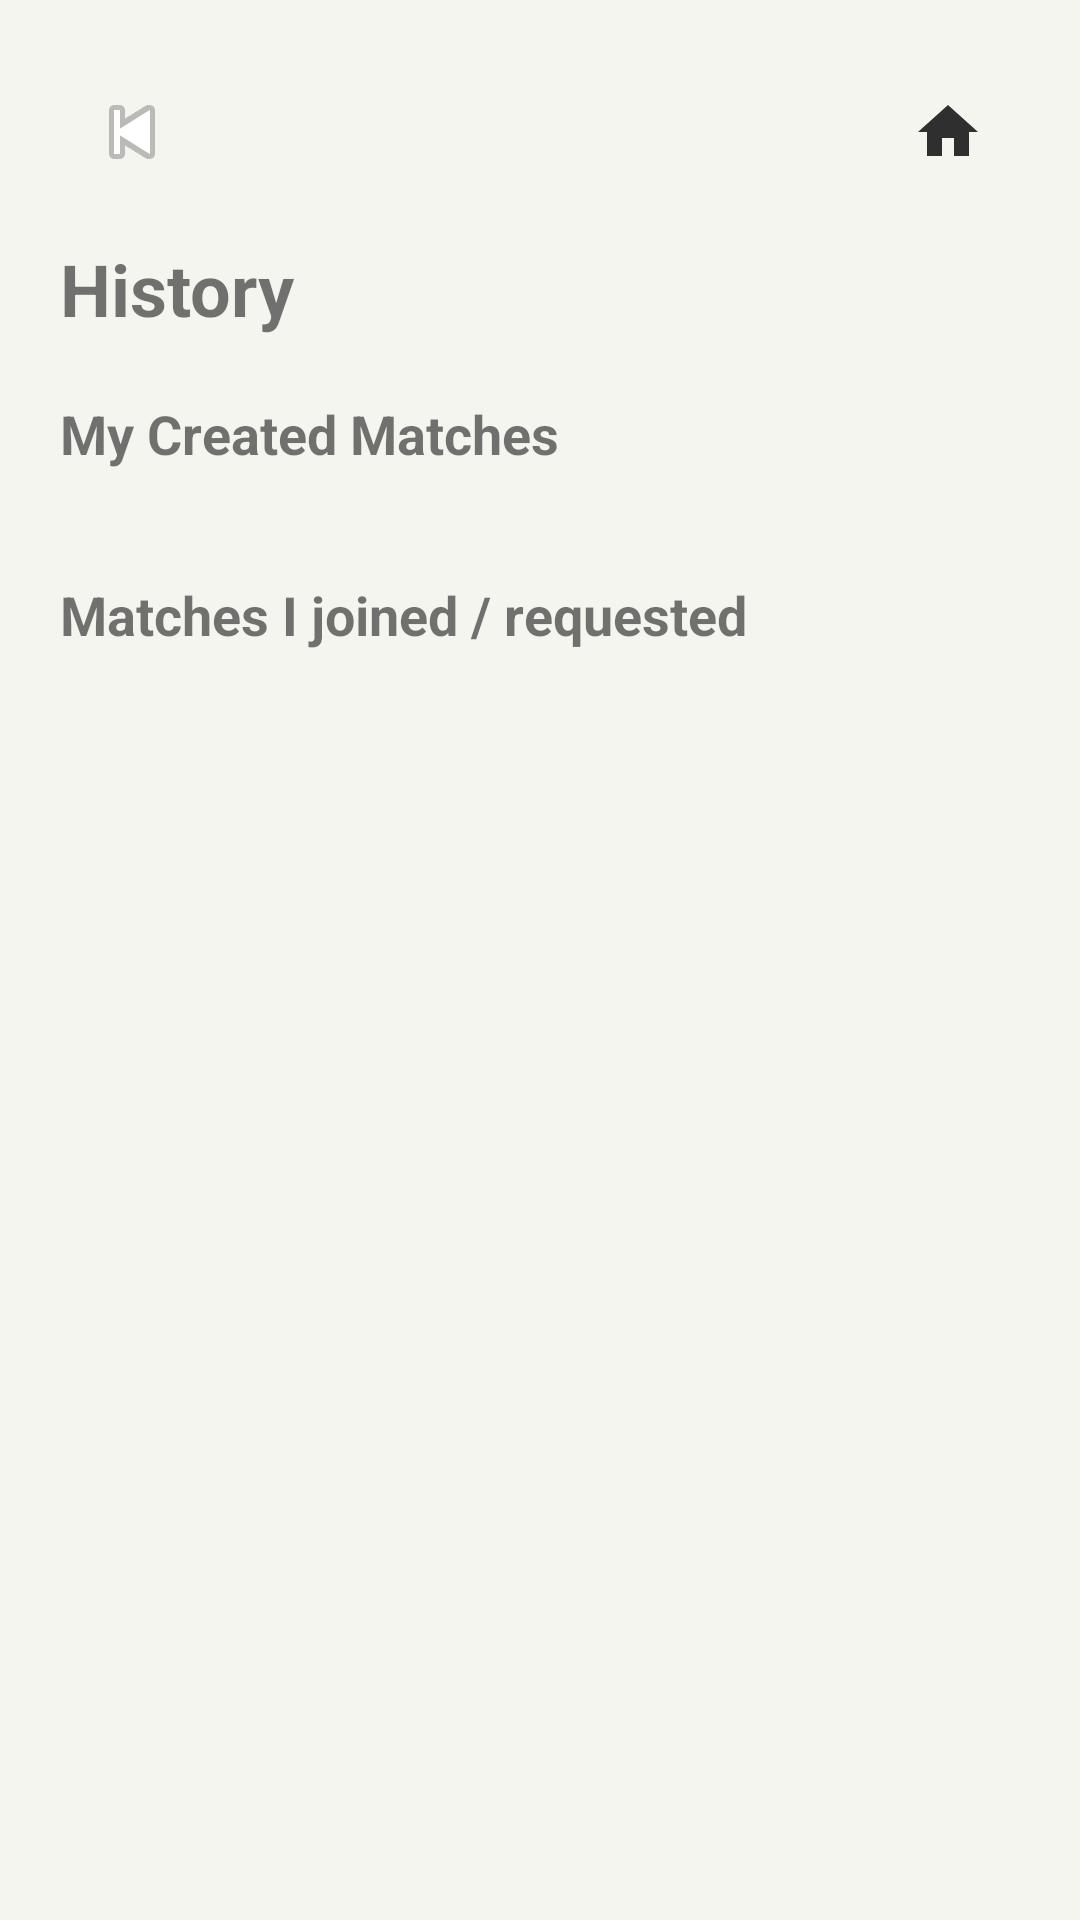

This screen was rendered from an Android layout file. Write that file and the resources it references.
<!-- AndroidManifest.xml: application theme Theme.ScoreConnectPrototype -->
<!-- res/layout/activity_history.xml -->
<?xml version="1.0" encoding="utf-8"?>
<ScrollView xmlns:android="http://schemas.android.com/apk/res/android"
    android:layout_width="match_parent"
    android:layout_height="match_parent"
    android:background="@drawable/bg_screen">

    <LinearLayout
        android:layout_width="match_parent"
        android:layout_height="wrap_content"
        android:orientation="vertical"
        android:padding="20dp">

        <include layout="@layout/view_page_header" />

        <TextView
            android:layout_width="wrap_content"
            android:layout_height="wrap_content"
            android:layout_marginTop="12dp"
            android:text="History"
            android:textSize="24sp"
            android:textStyle="bold" />

        <TextView
            android:layout_width="wrap_content"
            android:layout_height="wrap_content"
            android:layout_marginTop="20dp"
            android:text="My Created Matches"
            android:textSize="18sp"
            android:textStyle="bold" />

        <TextView
            android:id="@+id/tvEmptyCreatedHistory"
            android:layout_width="match_parent"
            android:layout_height="wrap_content"
            android:layout_marginTop="12dp"
            android:background="@drawable/bg_card"
            android:padding="16dp"
            android:text="You haven't created any matches yet."
            android:textColor="@color/text_primary"
            android:visibility="gone" />

        <androidx.recyclerview.widget.RecyclerView
            android:id="@+id/rvCreatedMatches"
            android:layout_width="match_parent"
            android:layout_height="wrap_content"
            android:layout_marginTop="12dp" />

        <TextView
            android:layout_width="wrap_content"
            android:layout_height="wrap_content"
            android:layout_marginTop="24dp"
            android:text="Matches I joined / requested"
            android:textSize="18sp"
            android:textStyle="bold" />

        <TextView
            android:id="@+id/tvEmptyJoinedHistory"
            android:layout_width="match_parent"
            android:layout_height="wrap_content"
            android:layout_marginTop="12dp"
            android:background="@drawable/bg_card"
            android:padding="16dp"
            android:text="You haven't joined any matches yet."
            android:textColor="@color/text_primary"
            android:visibility="gone" />

        <androidx.recyclerview.widget.RecyclerView
            android:id="@+id/rvJoinedMatches"
            android:layout_width="match_parent"
            android:layout_height="wrap_content"
            android:layout_marginTop="12dp" />
    </LinearLayout>
</ScrollView>
<!-- res/layout/view_page_header.xml (included above) -->
<?xml version="1.0" encoding="utf-8"?>
<LinearLayout xmlns:android="http://schemas.android.com/apk/res/android"
    android:layout_width="match_parent"
    android:layout_height="wrap_content"
    android:gravity="center_vertical"
    android:orientation="horizontal">

    <ImageButton
        android:id="@+id/btnBack"
        android:layout_width="48dp"
        android:layout_height="48dp"
        android:background="@drawable/bg_button_secondary"
        android:contentDescription="Back"
        android:src="@android:drawable/ic_media_previous" />

    <Space
        android:layout_width="0dp"
        android:layout_height="1dp"
        android:layout_weight="1" />

    <ImageButton
        android:id="@+id/btnHomeTop"
        android:layout_width="48dp"
        android:layout_height="48dp"
        android:background="@drawable/bg_button_secondary"
        android:contentDescription="Home"
        android:padding="10dp"
        android:src="@drawable/ic_home" />
</LinearLayout>
<!-- resources referenced by this layout -->
<resources>
  <color name="text_primary">#1E1E1E</color>
  <!-- drawable bg_card (drawable) -->
  <?xml version="1.0" encoding="utf-8"?>
  <shape xmlns:android="http://schemas.android.com/apk/res/android" android:shape="rectangle">
      <solid android:color="@color/card_bg" />
      <corners android:radius="22dp" />
      <stroke android:width="1dp" android:color="@color/outline" />
  </shape>
  <!-- drawable bg_screen (drawable) -->
  <?xml version="1.0" encoding="utf-8"?>
  <shape xmlns:android="http://schemas.android.com/apk/res/android" android:shape="rectangle">
      <solid android:color="@color/screen_bg" />
  </shape>
  <!-- drawable ic_home (drawable) -->
  <vector xmlns:android="http://schemas.android.com/apk/res/android"
      android:width="24dp"
      android:height="24dp"
      android:viewportWidth="24"
      android:viewportHeight="24">
  
      <path
          android:fillColor="#2F2F2F"
          android:pathData="M10,20v-6h4v6h5v-8h3L12,3 2,12h3v8z" />
  </vector>
  <style name="Theme.ScoreConnectPrototype" parent="Theme.AppCompat.DayNight.NoActionBar">
          <item name="colorPrimary">@color/primary</item>
          <item name="colorPrimaryDark">@color/primary_dark</item>
          <item name="colorAccent">@color/accent</item>
          <item name="android:statusBarColor">@color/primary_dark</item>
          <item name="android:windowBackground">@color/screen_bg</item>
          <item name="android:textColorPrimary">@color/text_primary</item>
          <item name="android:textColorSecondary">@color/text_secondary</item>
          <item name="android:navigationBarColor" tools:targetApi="o_mr1">@color/primary_dark</item>
      </style>
  <color name="card_bg">#FFFFFF</color>
  <color name="outline">#B8B8B8</color>
  <color name="screen_bg">#F5F5F0</color>
  <color name="primary">#5B8C5A</color>
  <color name="primary_dark">#3D5A3D</color>
  <color name="accent">#D9EAD3</color>
  <color name="text_secondary">#666666</color>
</resources>
